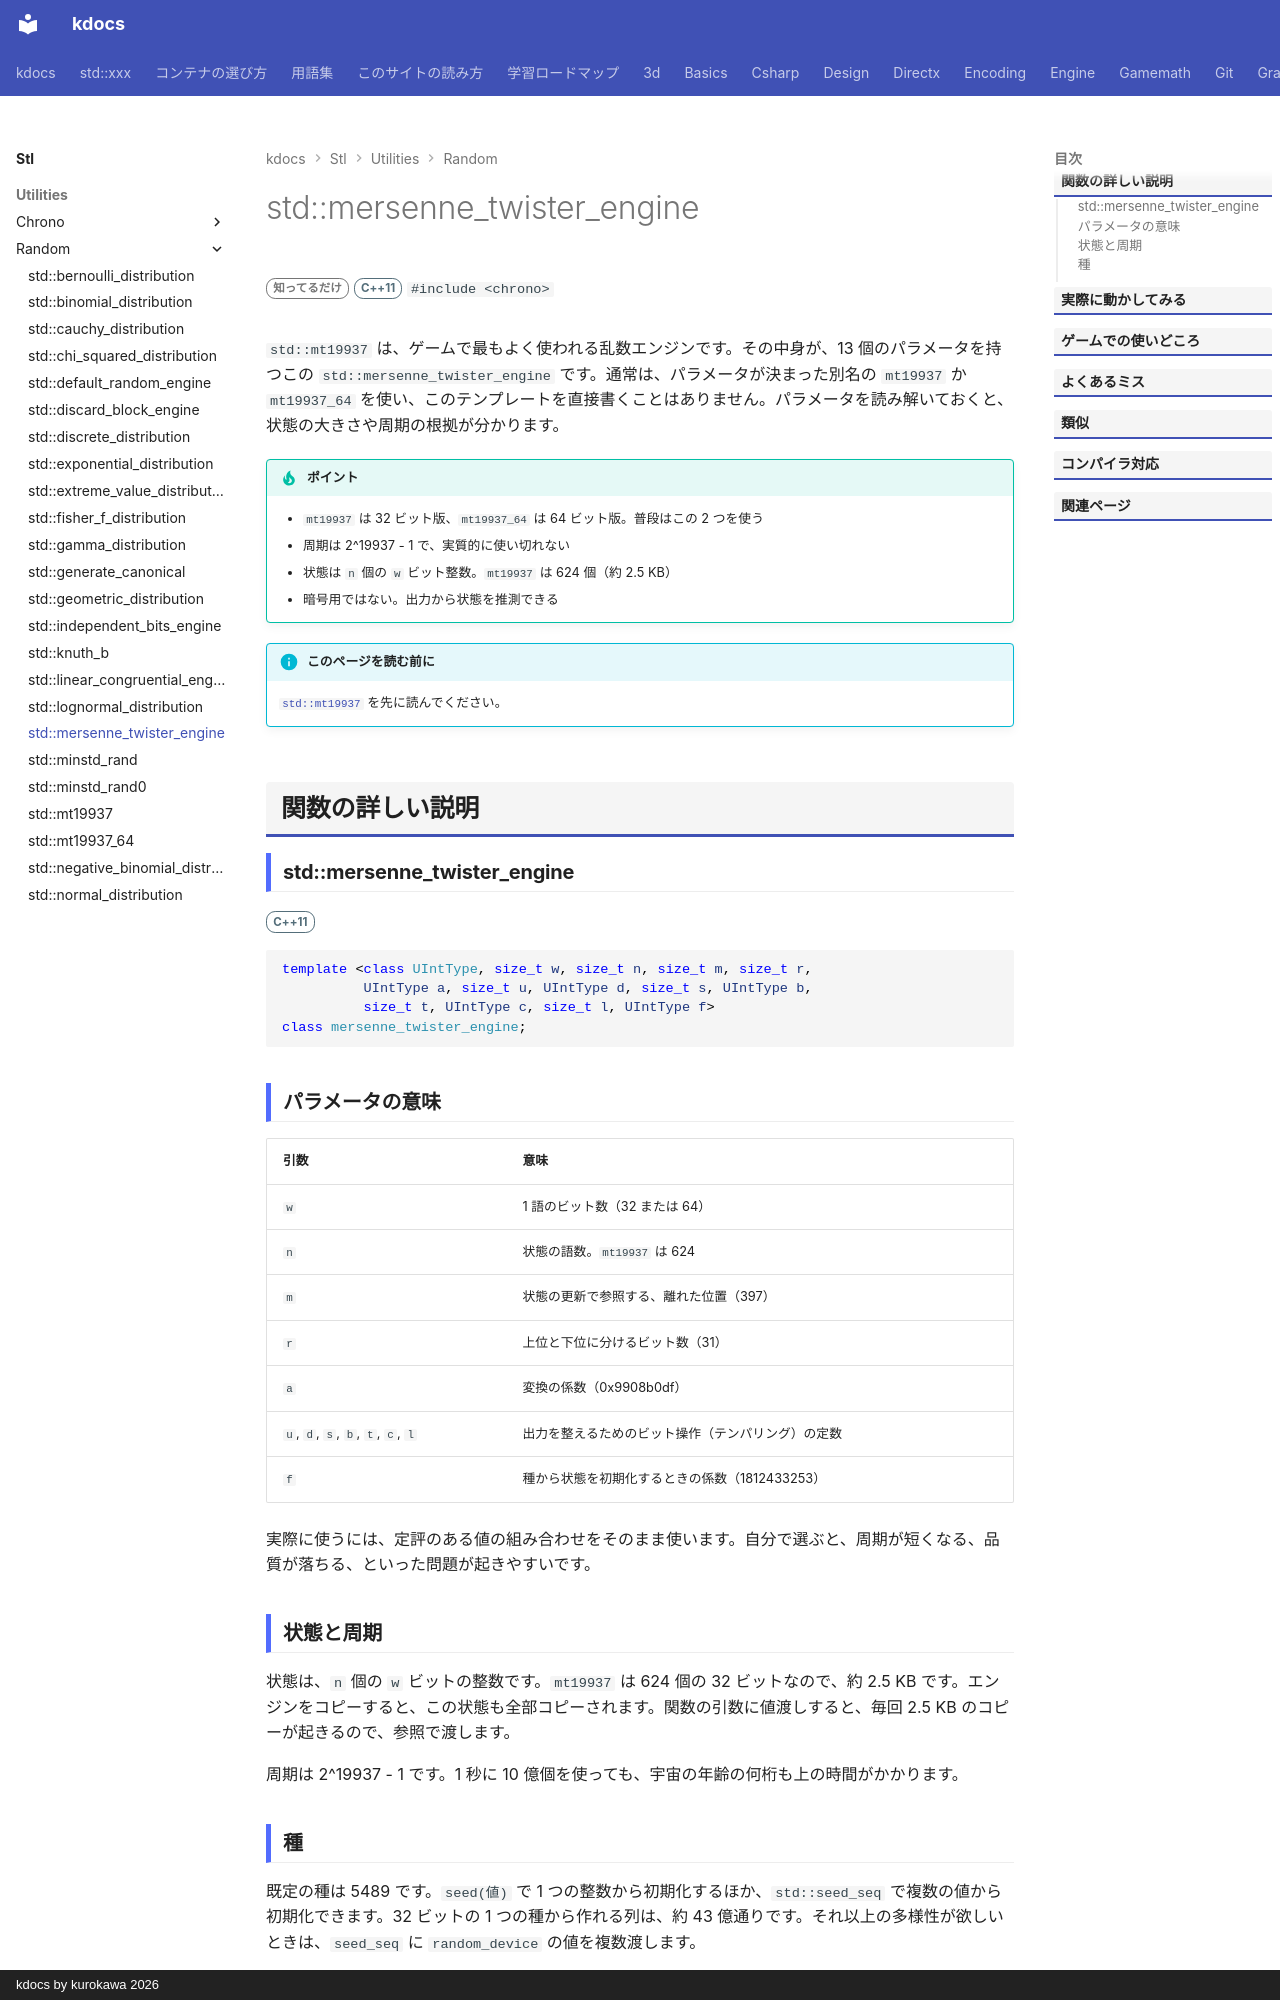

repository: qwzxdf/kdocs · page: stl/utilities/random/mersenne_twister_engine/index.html · generator: mkdocs · copyright: kdocs by kurokawa 2026

---
title: std::mersenne_twister_engine
summary: "メルセンヌ・ツイスタの乱数エンジンのテンプレート（`mt19937` の元）。"
order: 900
group: 乱数エンジン
tags:
  - ユーティリティ
---

# std::mersenne_twister_engine

<div class="page-badges" markdown>
<span class="rank rank-rare">知ってるだけ</span>
<span class="ver ver-11">C++11</span>
`#include <chrono>`
</div>

`std::mt19937` は、ゲームで最もよく使われる乱数エンジンです。その中身が、13 個のパラメータを持つこの `std::mersenne_twister_engine` です。通常は、パラメータが決まった別名の `mt19937` か `mt19937_64` を使い、このテンプレートを直接書くことはありません。パラメータを読み解いておくと、状態の大きさや周期の根拠が分かります。

!!! tip "ポイント"
    - `mt19937` は 32 ビット版、`mt19937_64` は 64 ビット版。普段はこの 2 つを使う
    - 周期は 2^19937 - 1 で、実質的に使い切れない
    - 状態は `n` 個の `w` ビット整数。`mt19937` は 624 個（約 2.5 KB）
    - 暗号用ではない。出力から状態を推測できる

!!! info "このページを読む前に"
    [`std::mt19937`](mt19937.md) を先に読んでください。

## 関数の詳しい説明

### std::mersenne_twister_engine {#mersenne_twister_engine}

<span class="ver ver-11">C++11</span>

```cpp
template <class UIntType, size_t w, size_t n, size_t m, size_t r,
          UIntType a, size_t u, UIntType d, size_t s, UIntType b,
          size_t t, UIntType c, size_t l, UIntType f>
class mersenne_twister_engine;
```

### パラメータの意味 {#params}

| 引数 | 意味 |
| --- | --- |
| `w` | 1 語のビット数（32 または 64） |
| `n` | 状態の語数。`mt19937` は 624 |
| `m` | 状態の更新で参照する、離れた位置（397） |
| `r` | 上位と下位に分けるビット数（31） |
| `a` | 変換の係数（0x9908b0df） |
| `u`, `d`, `s`, `b`, `t`, `c`, `l` | 出力を整えるためのビット操作（テンパリング）の定数 |
| `f` | 種から状態を初期化するときの係数（1812433253） |

実際に使うには、定評のある値の組み合わせをそのまま使います。自分で選ぶと、周期が短くなる、品質が落ちる、といった問題が起きやすいです。
